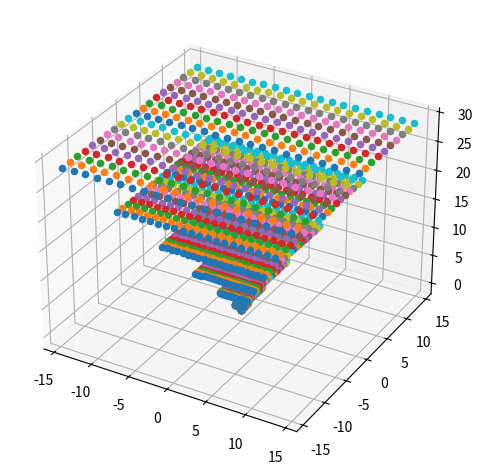

Generate this figure with matplotlib:
#!/usr/bin/env python3
# -*- coding: utf-8 -*-

from operator import itemgetter
from mpl_toolkits.mplot3d import Axes3D
import matplotlib.pyplot as plt
import numpy as np

# define constant and shortcut
PI = np.pi
cos = np.cos
sin = np.sin


def degree2rad(angle):
    """
    Given an angle expressed in degrees it returns an angle expressed in radians.
    :param angle:
    """
    return angle * PI / 180


def rad2degree(angle):
    """
    Given an angle expressed in radians it returns an angle expressed in degrees.
    :param angle:
    """
    return angle * 180 / PI


class Transformation:
    def __init__(self):
        self.M = np.zeros((1, 3))

    def translate(self, vec, offset=np.zeros((3, 3))):
        """
        Tranlsate 'vect' by a certain offset
        :param vec: original point
        :param offset:  arrive point
        :return: translated vector
        """
        self.M += vec
        self.M += offset
        return self.M.reshape(1, 3)

    def rotate(self, axis, vec, theta):
        """
        Rotate multidimensional array `X` `theta` degrees around axis `axis`
        :param axis: rotation axis
        :param vec:  original multidimensional array
        :param theta: deegree
        :return: rotated vector
        """
        c, s = np.cos(theta), np.sin(theta)
        if axis == 'X':
            self.M = np.dot(vec, np.array([
                [1., 0, 0],
                [0, c, -s],
                [0, s, c]
            ]))
        elif axis == 'Y':
            self.M = np.dot(vec, np.array([
                [c, 0, -s],
                [0, 1, 0],
                [s, 0, c]
            ]))
        elif axis == 'Z':
            self.M = np.dot(vec, np.array([
                [c, -s, 0],
                [s, c, 0],
                [0, 0, 1.],
            ]))

        return self.M


class Trajectory(object):

    def __init__(self, shape, minradius, maxradius, step_size=1.0, increment=1.5):
        self.shape = []
        self.coordinate = []
        self.point_list = []
        self.highest_value = 0.0
        self.shape_type = shape
        self.build_shape(shape, minradius, maxradius, step_size, increment)

    def build_shape(self, shape, minradius, maxradius, step_size, increment):
        if shape == "hemisphere":
            print("Generate hemisphere minimum radius {:3.3f}, maximum radius {:3.3f}".format(
                minradius, maxradius))
            # generates a list with concentric rays
            radius_list = list(self.incremental_range(
                minradius, maxradius, step_size, increment))
            self.highest_value = max(radius_list)
            print("All radius values: {}, max radius: {}".format(
                radius_list, self.highest_value))
            for r in radius_list:
                self.shape.append(self.generate_hemisphere(r))
        elif shape == "cube":
            print("Generate trunk of a pyramid minimum radius {:3.3f}, maximum radius {:3.3f}".format(
                minradius, maxradius))
            # generates a list with concentric rays
            radius_list = list(self.incremental_range(
                minradius, maxradius, step_size, increment))
            self.highest_value = max(radius_list)
            print("All radius values: {}, max radius: {}".format(
                radius_list, self.highest_value))
            for r in radius_list:
                self.shape.append(self.generate_cube(minradius, maxradius, r))
        else:
            raise ValueError(
                "Not valid input the shape must be: 'hemisphere', 'cube'.")

    @staticmethod
    def incremental_range(start, stop, step, inc):
        value = start
        while value < stop:
            yield value
            value += step
            step += inc
            print(value)

    def generate_hemisphere(self, radius):
        r = radius
        print("radius", radius)
        phi, theta = np.mgrid[0.0: 2 * PI: 20j, 0.0: -PI: 20j]
        x = r * cos(phi) * cos(theta)
        y = r * sin(phi) * cos(theta)
        z = r * sin(theta)
        return x, y, z

    def generate_cube(self, min_size, max_size, r):
        x, y = np.mgrid[-r/2: r/2: 20j,
                        -r/2: r/2: 20j]
        z = np.ones((20,20)) * r
        return x, y, z

    def translate(self):
        print("call translate")

    def rotate(self):
        print("call rotate")

    def get_coordinate(self):
        vect = []
        frame = 1
        self.__unpack_coordinate()
        if self.shape_type is "hemisphere":
            print("==> Centering the points cloud")
            trl_vect = np.array([0, 0, self.highest_value])
            for point in self.point_list:
                p = Transformation().translate(point, trl_vect).tolist()[0]
                vect.append(dict(name="IMG{:05d}".format(
                    frame), x=p[0], y=p[1], z=p[2]))
                frame += 1
        else:
            for point in self.point_list:
                p = point
                vect.append(dict(name="IMG{:05d}".format(
                    frame), x=p[0], y=p[1], z=p[2]))
                frame += 1

        return vect

    def __unpack_coordinate(self):
        for x, y, z in self.shape:
            for x_i, y_i, z_i in zip(x, y, z):
                for x_j, y_j, z_j in zip(x_i, y_i, z_i):
                    self.point_list.append([x_j, y_j, z_j])

                    # vr = Transformation().translate(
                    #    vector_list, np.array([0, 0, self.highest_value])).rotate('Y', vector_list, PI/6).tolist()
                    # self.coordinate.append(
                    #    dict(x=vector_list[0], y=vector_list[1], z=vector_list[2]))
        # return self.coordinate


if __name__ == "__main__":
    # Set colours and render
    Transformation()
    # a()
    fig = plt.figure()
    ax = fig.add_subplot(111, projection='3d')

    camera_point = Trajectory("cube", 0.10, 30)
    camera_point2 = Trajectory("hemisphere", 0.10, 30)

    print(len(camera_point2.get_coordinate()))
    for j in camera_point.get_coordinate():
        print(j)
        name_file, x, y, z = j.values()
        ax.scatter(x, y, z)

    plt.tight_layout()
    plt.show()

    # ax.set_xlim([-1,1])
    # ax.set_ylim([-1,1])
    # ax.set_zlim([-1,1])
    # ax.set_aspect('equal')
